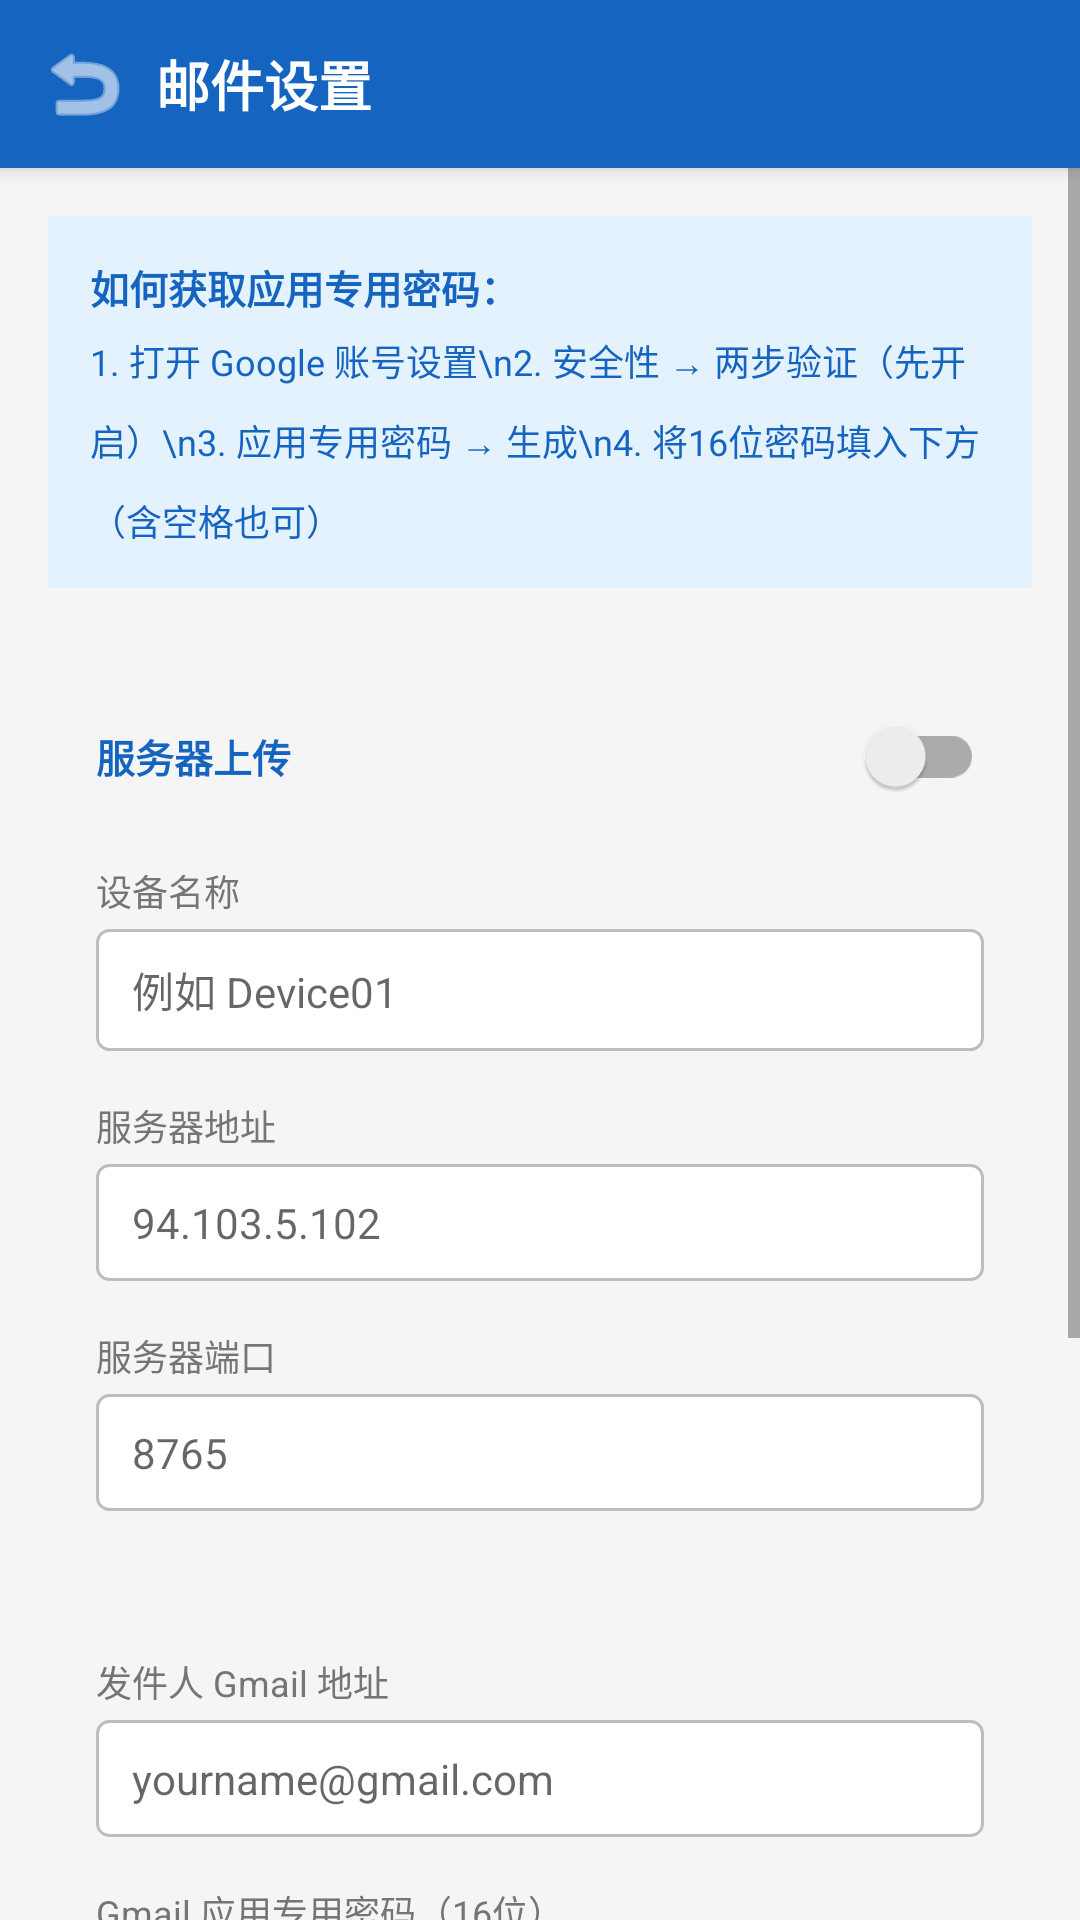

Write the Android layout XML for this screen, with the resource values it uses.
<!-- AndroidManifest.xml: application theme AppTheme -->
<!-- res/layout/activity_settings.xml -->
<?xml version="1.0" encoding="utf-8"?>
<LinearLayout xmlns:android="http://schemas.android.com/apk/res/android"
    android:layout_width="match_parent"
    android:layout_height="match_parent"
    android:orientation="vertical"
    android:background="@color/colorBackground">

    
    <LinearLayout
        android:layout_width="match_parent"
        android:layout_height="56dp"
        android:background="@color/colorPrimary"
        android:orientation="horizontal"
        android:gravity="center_vertical"
        android:paddingStart="4dp"
        android:paddingEnd="16dp"
        android:elevation="4dp">

        <ImageButton
            android:id="@+id/btn_back"
            android:layout_width="48dp"
            android:layout_height="48dp"
            android:background="?attr/selectableItemBackgroundBorderless"
            android:src="@android:drawable/ic_menu_revert"
            android:tint="@color/white"
            android:contentDescription="返回" />

        <TextView
            android:layout_width="match_parent"
            android:layout_height="wrap_content"
            android:text="邮件设置"
            android:textColor="@color/white"
            android:textSize="18sp"
            android:textStyle="bold" />
    </LinearLayout>

    <ScrollView
        android:layout_width="match_parent"
        android:layout_height="match_parent">

        <LinearLayout
            android:layout_width="match_parent"
            android:layout_height="wrap_content"
            android:orientation="vertical"
            android:padding="16dp">

            
            <LinearLayout
                android:layout_width="match_parent"
                android:layout_height="wrap_content"
                android:background="#E3F2FD"
                android:orientation="vertical"
                android:padding="14dp"
                android:layout_marginBottom="16dp">

                <TextView
                    android:layout_width="match_parent"
                    android:layout_height="wrap_content"
                    android:text="如何获取应用专用密码："
                    android:textSize="13sp"
                    android:textStyle="bold"
                    android:textColor="#1565C0"
                    android:layout_marginBottom="6dp" />

                <TextView
                    android:layout_width="match_parent"
                    android:layout_height="wrap_content"
                    android:text="1. 打开 Google 账号设置\n2. 安全性 → 两步验证（先开启）\n3. 应用专用密码 → 生成\n4. 将16位密码填入下方（含空格也可）"
                    android:textSize="12sp"
                    android:textColor="#1565C0"
                    android:lineSpacingMultiplier="1.5" />
            </LinearLayout>


            
            <LinearLayout
                android:layout_width="match_parent"
                android:layout_height="wrap_content"
                android:background="@drawable/bg_card"
                android:orientation="vertical"
                android:padding="16dp"
                android:layout_marginBottom="16dp"
                android:elevation="2dp">

                <LinearLayout
                    android:layout_width="match_parent"
                    android:layout_height="wrap_content"
                    android:orientation="horizontal"
                    android:gravity="center_vertical"
                    android:layout_marginBottom="12dp">

                    <TextView
                        android:layout_width="0dp"
                        android:layout_height="wrap_content"
                        android:layout_weight="1"
                        android:text="服务器上传"
                        android:textSize="13sp"
                        android:textColor="@color/colorPrimary"
                        android:textStyle="bold" />

                    <androidx.appcompat.widget.SwitchCompat
                        android:id="@+id/switch_upload"
                        android:layout_width="wrap_content"
                        android:layout_height="wrap_content" />
                </LinearLayout>

                <TextView
                    android:layout_width="match_parent"
                    android:layout_height="wrap_content"
                    android:text="设备名称"
                    style="@style/LabelStyle" />

                <EditText
                    android:id="@+id/et_device_name"
                    android:layout_width="match_parent"
                    android:layout_height="wrap_content"
                    android:hint="例如 Device01"
                    android:inputType="text"
                    android:background="@drawable/bg_input"
                    android:textSize="14sp"
                    android:layout_marginBottom="16dp" />

                <TextView
                    android:layout_width="match_parent"
                    android:layout_height="wrap_content"
                    android:text="服务器地址"
                    style="@style/LabelStyle" />

                <EditText
                    android:id="@+id/et_server_host"
                    android:layout_width="match_parent"
                    android:layout_height="wrap_content"
                    android:hint="94.103.5.102"
                    android:inputType="text"
                    android:background="@drawable/bg_input"
                    android:textSize="14sp"
                    android:layout_marginBottom="16dp" />

                <TextView
                    android:layout_width="match_parent"
                    android:layout_height="wrap_content"
                    android:text="服务器端口"
                    style="@style/LabelStyle" />

                <EditText
                    android:id="@+id/et_server_port"
                    android:layout_width="match_parent"
                    android:layout_height="wrap_content"
                    android:hint="8765"
                    android:inputType="number"
                    android:background="@drawable/bg_input"
                    android:textSize="14sp" />

            </LinearLayout>

            
            <LinearLayout
                android:layout_width="match_parent"
                android:layout_height="wrap_content"
                android:background="@drawable/bg_card"
                android:orientation="vertical"
                android:padding="16dp"
                android:elevation="2dp">

                <TextView
                    android:layout_width="match_parent"
                    android:layout_height="wrap_content"
                    android:text="发件人 Gmail 地址"
                    style="@style/LabelStyle" />

                <EditText
                    android:id="@+id/et_from_email"
                    android:layout_width="match_parent"
                    android:layout_height="wrap_content"
                    android:hint="yourname@gmail.com"
                    android:inputType="textEmailAddress"
                    android:background="@drawable/bg_input"
                    android:textSize="14sp"
                    android:layout_marginBottom="16dp" />

                <TextView
                    android:layout_width="match_parent"
                    android:layout_height="wrap_content"
                    android:text="Gmail 应用专用密码（16位）"
                    style="@style/LabelStyle" />

                <LinearLayout
                    android:layout_width="match_parent"
                    android:layout_height="wrap_content"
                    android:orientation="horizontal"
                    android:layout_marginBottom="16dp">

                    <EditText
                        android:id="@+id/et_app_password"
                        android:layout_width="0dp"
                        android:layout_height="wrap_content"
                        android:layout_weight="1"
                        android:hint="xxxx xxxx xxxx xxxx"
                        android:inputType="textPassword"
                        android:background="@drawable/bg_input"
                        android:textSize="14sp" />

                    <Button
                        android:id="@+id/btn_toggle_pwd"
                        android:layout_width="48dp"
                        android:layout_height="48dp"
                        android:text="显示"
                        android:textSize="10sp"
                        android:backgroundTint="#EEEEEE"
                        android:textColor="@color/colorTextSecondary"
                        android:layout_marginStart="8dp" />
                </LinearLayout>

                <TextView
                    android:layout_width="match_parent"
                    android:layout_height="wrap_content"
                    android:text="收件人邮箱地址"
                    style="@style/LabelStyle" />

                <EditText
                    android:id="@+id/et_to_email"
                    android:layout_width="match_parent"
                    android:layout_height="wrap_content"
                    android:hint="recipient@example.com"
                    android:inputType="textEmailAddress"
                    android:background="@drawable/bg_input"
                    android:textSize="14sp"
                    android:layout_marginBottom="24dp" />

                <Button
                    android:id="@+id/btn_test_email"
                    android:layout_width="match_parent"
                    android:layout_height="44dp"
                    android:text="发送测试邮件"
                    android:textSize="14sp"
                    android:backgroundTint="#E8F5E9"
                    android:textColor="@color/colorSuccess"
                    android:layout_marginBottom="8dp" />

                <Button
                    android:id="@+id/btn_save"
                    android:layout_width="match_parent"
                    android:layout_height="48dp"
                    android:text="保存设置"
                    android:textSize="15sp"
                    android:backgroundTint="@color/colorPrimary"
                    android:textColor="@color/white" />

            </LinearLayout>
        </LinearLayout>
    </ScrollView>
</LinearLayout>
<!-- resources referenced by this layout -->
<resources>
  <color name="colorBackground">#F5F5F5</color>
  <color name="colorPrimary">#1565C0</color>
  <color name="colorSuccess">#2E7D32</color>
  <color name="colorTextSecondary">#757575</color>
  <color name="white">#FFFFFF</color>
  <!-- drawable bg_input (drawable) -->
  <?xml version="1.0" encoding="utf-8"?>
  <shape xmlns:android="http://schemas.android.com/apk/res/android"
      android:shape="rectangle">
      <solid android:color="#FFFFFF" />
      <stroke android:width="1dp" android:color="#BDBDBD" />
      <corners android:radius="4dp" />
      <padding android:left="12dp" android:top="10dp"
               android:right="12dp" android:bottom="10dp" />
  </shape>
  <style name="LabelStyle">
          <item name="android:textSize">12sp</item>
          <item name="android:textColor">@color/colorTextSecondary</item>
          <item name="android:layout_marginBottom">4dp</item>
      </style>
  <style name="AppTheme" parent="Theme.MaterialComponents.Light.NoActionBar">
          <item name="colorPrimary">@color/colorPrimary</item>
          <item name="colorPrimaryDark">@color/colorPrimaryDark</item>
          <item name="colorAccent">@color/colorAccent</item>
          <item name="android:windowBackground">@color/colorBackground</item>
      </style>
  <color name="colorPrimaryDark">#0D47A1</color>
  <color name="colorAccent">#2196F3</color>
</resources>
